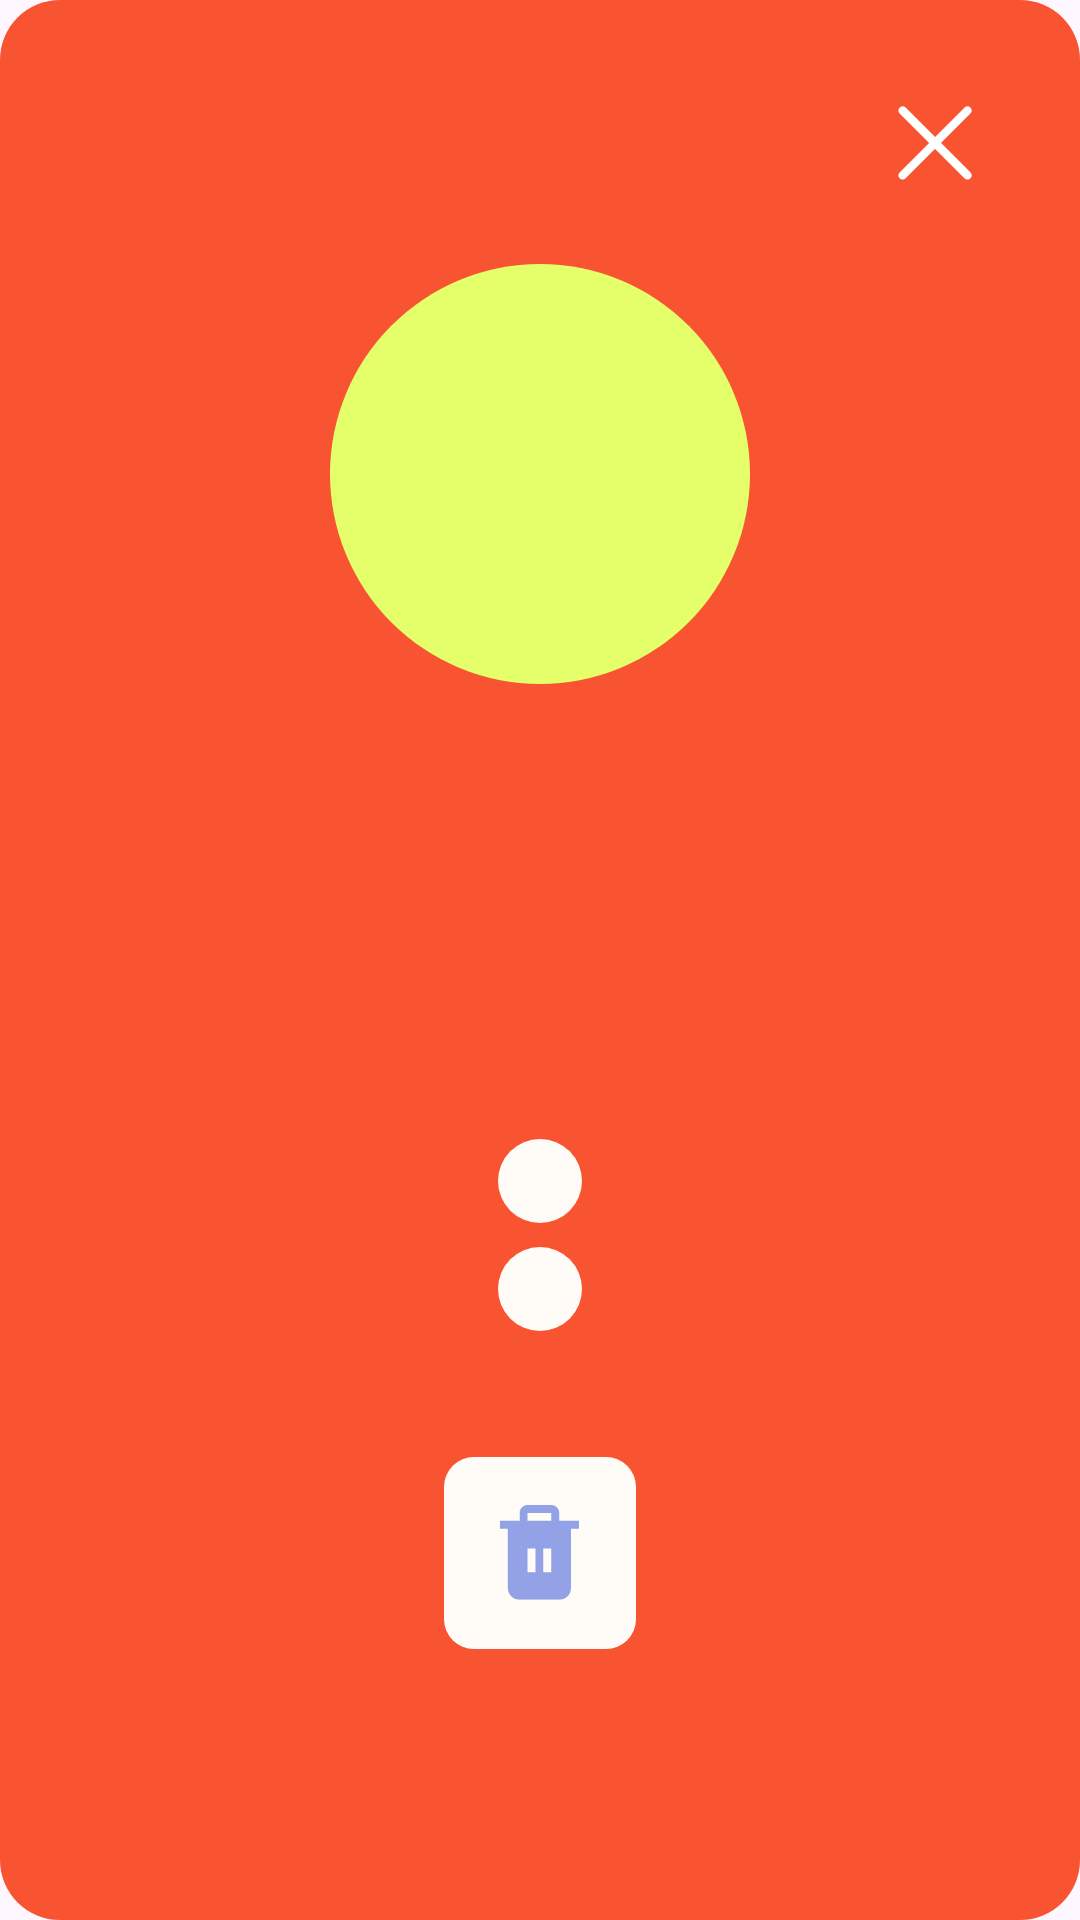

Produce the Android XML layout that renders to this screen, including the resource entries it uses.
<!-- AndroidManifest.xml: application theme Theme.Polochka -->
<!-- res/layout/dialog_product_details.xml -->
<?xml version="1.0" encoding="utf-8"?>
<androidx.constraintlayout.widget.ConstraintLayout xmlns:android="http://schemas.android.com/apk/res/android"
    xmlns:app="http://schemas.android.com/apk/res-auto"
    android:layout_width="match_parent"
    android:layout_height="wrap_content"
    xmlns:tools="http://schemas.android.com/tools"
    android:background="@drawable/bg_product_details"
    android:padding="24dp">

    <ImageView
        android:id="@+id/closeButton"
        android:layout_width="48dp"
        android:layout_height="48dp"
        android:src="@drawable/ic_close"
        app:tint="@android:color/white"
        app:layout_constraintEnd_toEndOf="parent"
        app:layout_constraintTop_toTopOf="parent"/>

    <ImageView
        android:id="@+id/productImageView"
        android:layout_width="140dp"
        android:layout_height="140dp"
        android:layout_marginTop="16dp"
        android:background="@drawable/bg_product_circle"
        android:padding="16dp"
        android:scaleType="fitCenter"
        app:layout_constraintTop_toBottomOf="@id/closeButton"
        app:layout_constraintStart_toStartOf="parent"
        app:layout_constraintEnd_toEndOf="parent"
        tools:src="@drawable/ic_milk"/>

    <TextView
        android:id="@+id/nameTextView"
        android:layout_width="0dp"
        android:layout_height="wrap_content"
        android:layout_marginTop="20dp"
        android:textColor="@color/text_primary"
        android:textSize="36sp"
        android:gravity="center"
        app:layout_constraintTop_toBottomOf="@id/productImageView"
        app:layout_constraintStart_toStartOf="parent"
        app:layout_constraintEnd_toEndOf="parent"
        tools:text="Йогурт Epica"/>

    <TextView
        android:id="@+id/amountTextView"
        android:layout_width="wrap_content"
        android:layout_height="wrap_content"
        android:textSize="26sp"
        android:textColor="@color/text_primary"
        app:layout_constraintTop_toBottomOf="@id/nameTextView"
        app:layout_constraintStart_toStartOf="parent"
        app:layout_constraintEnd_toEndOf="parent"
        tools:text="5 шт."/>

    <TextView
        android:id="@+id/dateTextView"
        android:layout_width="wrap_content"
        android:layout_height="wrap_content"
        android:layout_marginTop="8dp"
        android:textSize="18sp"
        android:textColor="@color/text_primary"
        app:layout_constraintTop_toBottomOf="@id/amountTextView"
        app:layout_constraintStart_toStartOf="parent"
        app:layout_constraintEnd_toEndOf="parent"
        tools:text="годен до: 12.03.26 (завтра)"/>

    <LinearLayout
        android:id="@+id/tagsContainer"
        android:layout_width="wrap_content"
        android:layout_height="wrap_content"
        android:layout_marginTop="16dp"
        android:orientation="vertical"
        android:gravity="center"
        app:layout_constraintTop_toBottomOf="@id/dateTextView"
        app:layout_constraintStart_toStartOf="parent"
        app:layout_constraintEnd_toEndOf="parent">

        <TextView
            style="@style/StorageTagStyle"
            tools:text="молочка" />

        <TextView
            style="@style/StorageTagStyle"
            android:layout_marginTop="8dp"
            tools:text="быстро портящийся"/>

    </LinearLayout>

    <ImageView
        android:id="@+id/deleteButton"
        android:layout_width="64dp"
        android:layout_height="64dp"
        android:layout_marginTop="42dp"
        android:background="@drawable/bg_action_button"
        android:padding="16dp"
        android:src="@drawable/ic_trash"
        app:layout_constraintTop_toBottomOf="@id/tagsContainer"
        app:layout_constraintStart_toStartOf="parent"
        app:layout_constraintEnd_toEndOf="parent"/>

</androidx.constraintlayout.widget.ConstraintLayout>
<!-- resources referenced by this layout -->
<resources>
  <color name="text_primary">#281916</color>
  <!-- drawable bg_action_button (drawable) -->
  <?xml version="1.0" encoding="utf-8"?>
  <shape xmlns:android="http://schemas.android.com/apk/res/android">
      <solid android:color="@color/background_primary" />
      <corners android:radius="10dp" />
  </shape>
  <!-- drawable bg_product_circle (drawable) -->
  <?xml version="1.0" encoding="utf-8"?>
  <shape xmlns:android="http://schemas.android.com/apk/res/android">
      <solid android:color="@color/storage_image_background"/>
      <corners android:radius="999dp"/>
  </shape>
  <!-- drawable bg_product_details (drawable) -->
  <?xml version="1.0" encoding="utf-8"?>
  <shape xmlns:android="http://schemas.android.com/apk/res/android">
      <solid android:color="@color/storage_last_day" />
      <corners android:radius="20dp" />
  </shape>
  <!-- drawable ic_close (drawable) -->
  <vector xmlns:android="http://schemas.android.com/apk/res/android"
      android:width="43dp"
      android:height="43dp"
      android:viewportWidth="43"
      android:viewportHeight="43">
    <group>
      <clip-path
          android:pathData="M21.213,0l21.213,21.213l-21.213,21.213l-21.213,-21.213z"/>
      <path
          android:pathData="M31.8,29.995L22.978,21.173L31.8,12.351C32.287,11.864 32.287,11.074 31.8,10.587C31.313,10.099 30.522,10.099 30.035,10.587L21.213,19.409L12.391,10.586C11.904,10.099 11.114,10.099 10.627,10.587C10.139,11.074 10.139,11.864 10.627,12.351L19.449,21.173L10.627,29.995C10.139,30.482 10.139,31.272 10.627,31.759C11.114,32.247 11.904,32.247 12.391,31.759L21.213,22.937L30.035,31.759C30.522,32.247 31.312,32.247 31.8,31.759C32.287,31.272 32.287,30.482 31.8,29.995Z"
          android:fillColor="#FFFBF6"/>
    </group>
  </vector>
  <!-- drawable ic_milk (drawable) -->
  <vector xmlns:android="http://schemas.android.com/apk/res/android"
      android:width="20dp"
      android:height="20dp"
      android:viewportWidth="20"
      android:viewportHeight="20">
    <group>
      <clip-path
          android:pathData="M0,0h20v20h-20z"/>
      <path
          android:pathData="M15.833,3.333H3.333V2.5C3.333,1.119 4.453,0 5.833,0H13.333C14.714,0 15.833,1.119 15.833,2.5V3.333ZM10.833,16.667V10H0.833V16.667C0.833,18.507 2.326,20 4.167,20H12.117C11.322,19.114 10.833,17.948 10.833,16.667ZM15.833,5L13.444,7.915C12.833,8.66 12.5,9.593 12.5,10.556V16.522C12.5,18.263 13.773,19.818 15.506,19.983C17.494,20.173 19.167,18.614 19.167,16.666V10.341C19.167,9.323 18.793,8.339 18.118,7.577L15.833,5ZM3.095,5L1.468,7.509C1.322,7.774 1.199,8.048 1.103,8.333H11.292C11.51,7.807 11.789,7.304 12.154,6.858L13.677,5H3.095Z"
          android:fillColor="#281916"/>
    </group>
  </vector>
  <style name="StorageTagStyle">
          <item name="android:layout_width">wrap_content</item>
          <item name="android:layout_height">28dp</item>
          <item name="android:background">@drawable/shape_storage_tag</item>
          <item name="android:gravity">center</item>
          <item name="android:paddingHorizontal">14dp</item>
          <item name="android:textColor">@color/text_primary</item>
          <item name="android:textSize">14sp</item>
      </style>
  <style name="Theme.Polochka" parent="Base.Theme.Polochka" />
  <color name="background_primary">#FFFBF6</color>
  <color name="storage_image_background">#E4FF6A</color>
  <color name="storage_last_day">#F95432</color>
  <!-- drawable shape_storage_tag (drawable) -->
  <?xml version="1.0" encoding="utf-8"?>
  <shape xmlns:android="http://schemas.android.com/apk/res/android">
      <solid android:color="@color/background_primary" />
      <corners android:radius="90dp" />
  </shape>
  <style name="Base.Theme.Polochka" parent="Theme.Material3.DayNight.NoActionBar">
          
          
      </style>
</resources>
